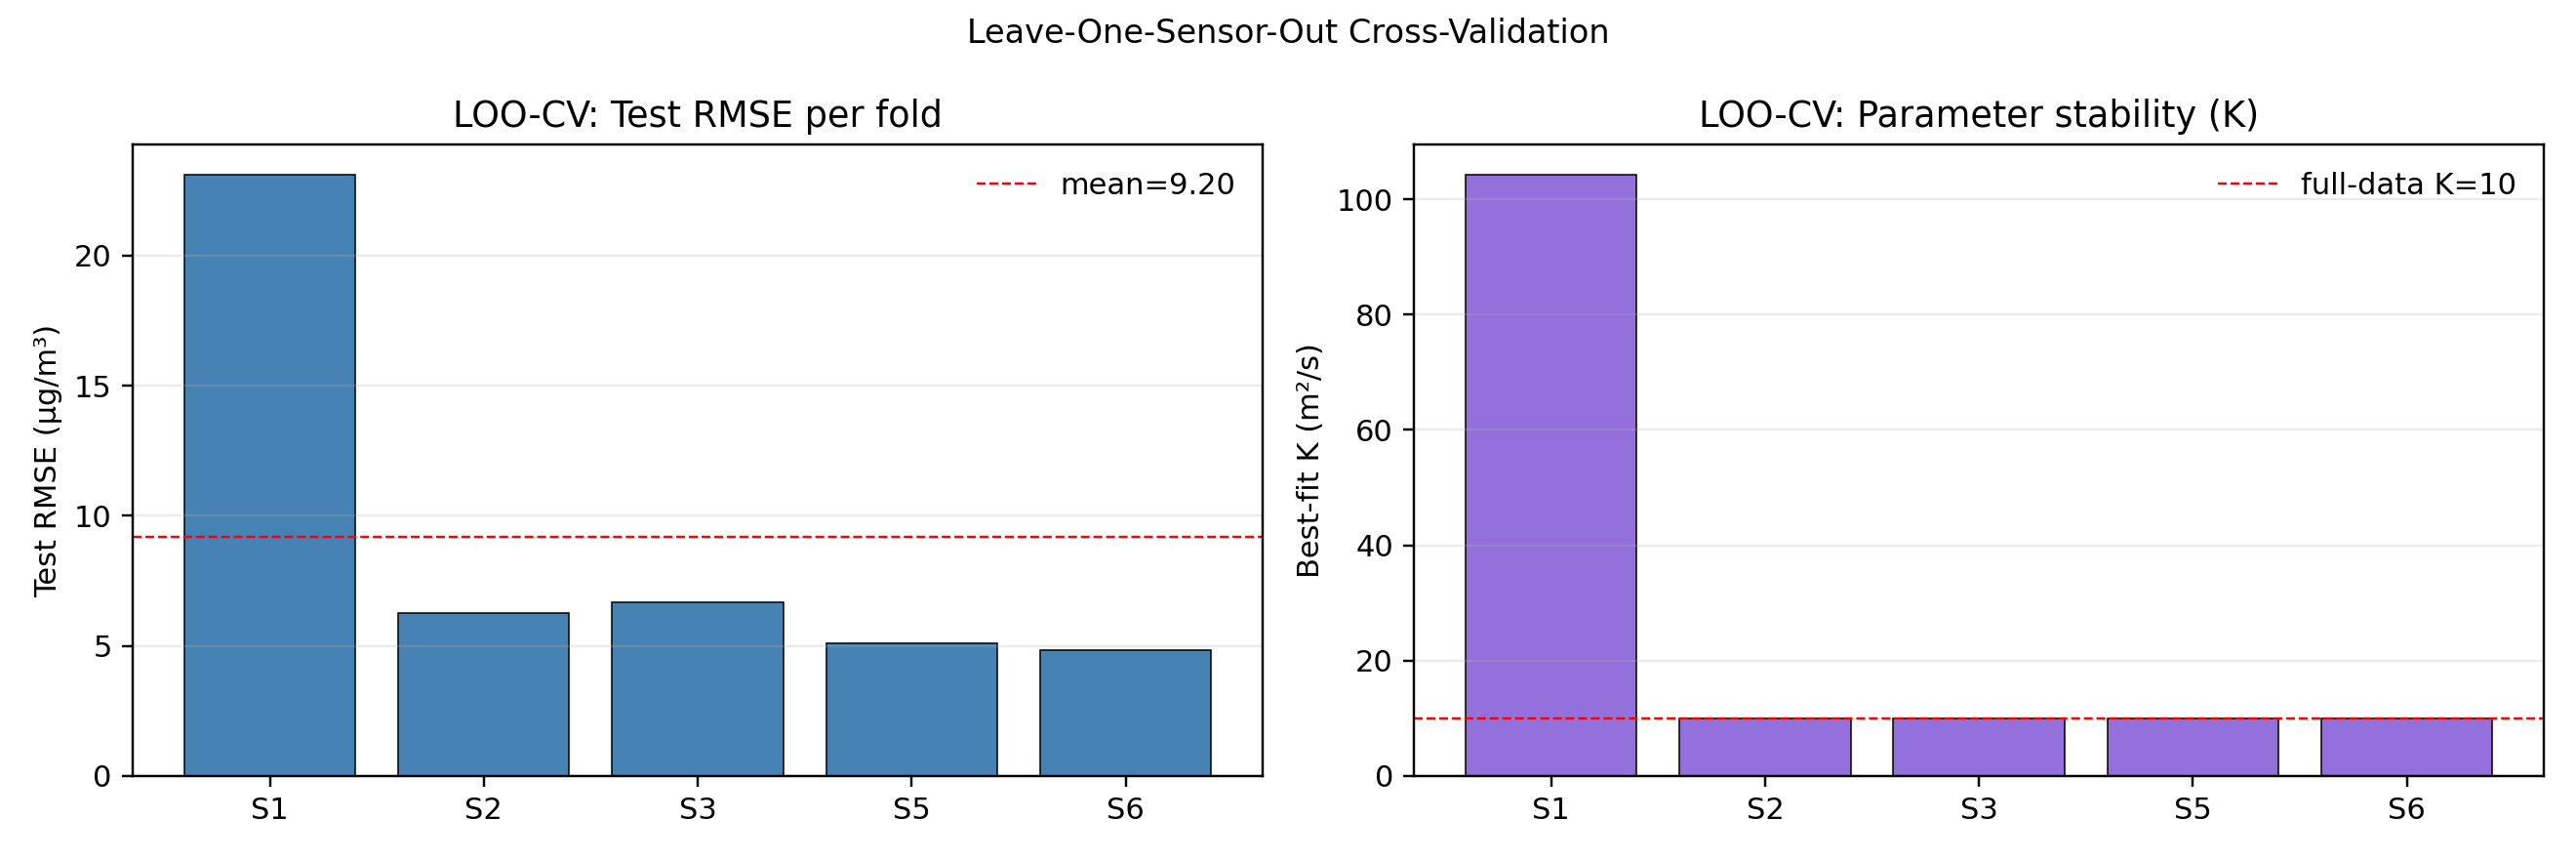

The data file committed next to this chart (first rows):
held_out, sigma0, K, tau, train_wrmse, scale, test_rmse, test_r2
S1, 50.0, 104.3, 3600, 4.435, 8146466, 23.12, -10.0
S2, 800.0, 10.0, 3600, 5.416, 5030083, 6.269, 0.1125
S3, 800.0, 10.0, 3600, 5.327, 5211760, 6.671, -0.1574
S5, 800.0, 10.0, 3600, 5.67, 5316518, 5.083, -0.3634
S6, 800.0, 10.0, 3600, 5.716, 5290830, 4.849, -0.2457
